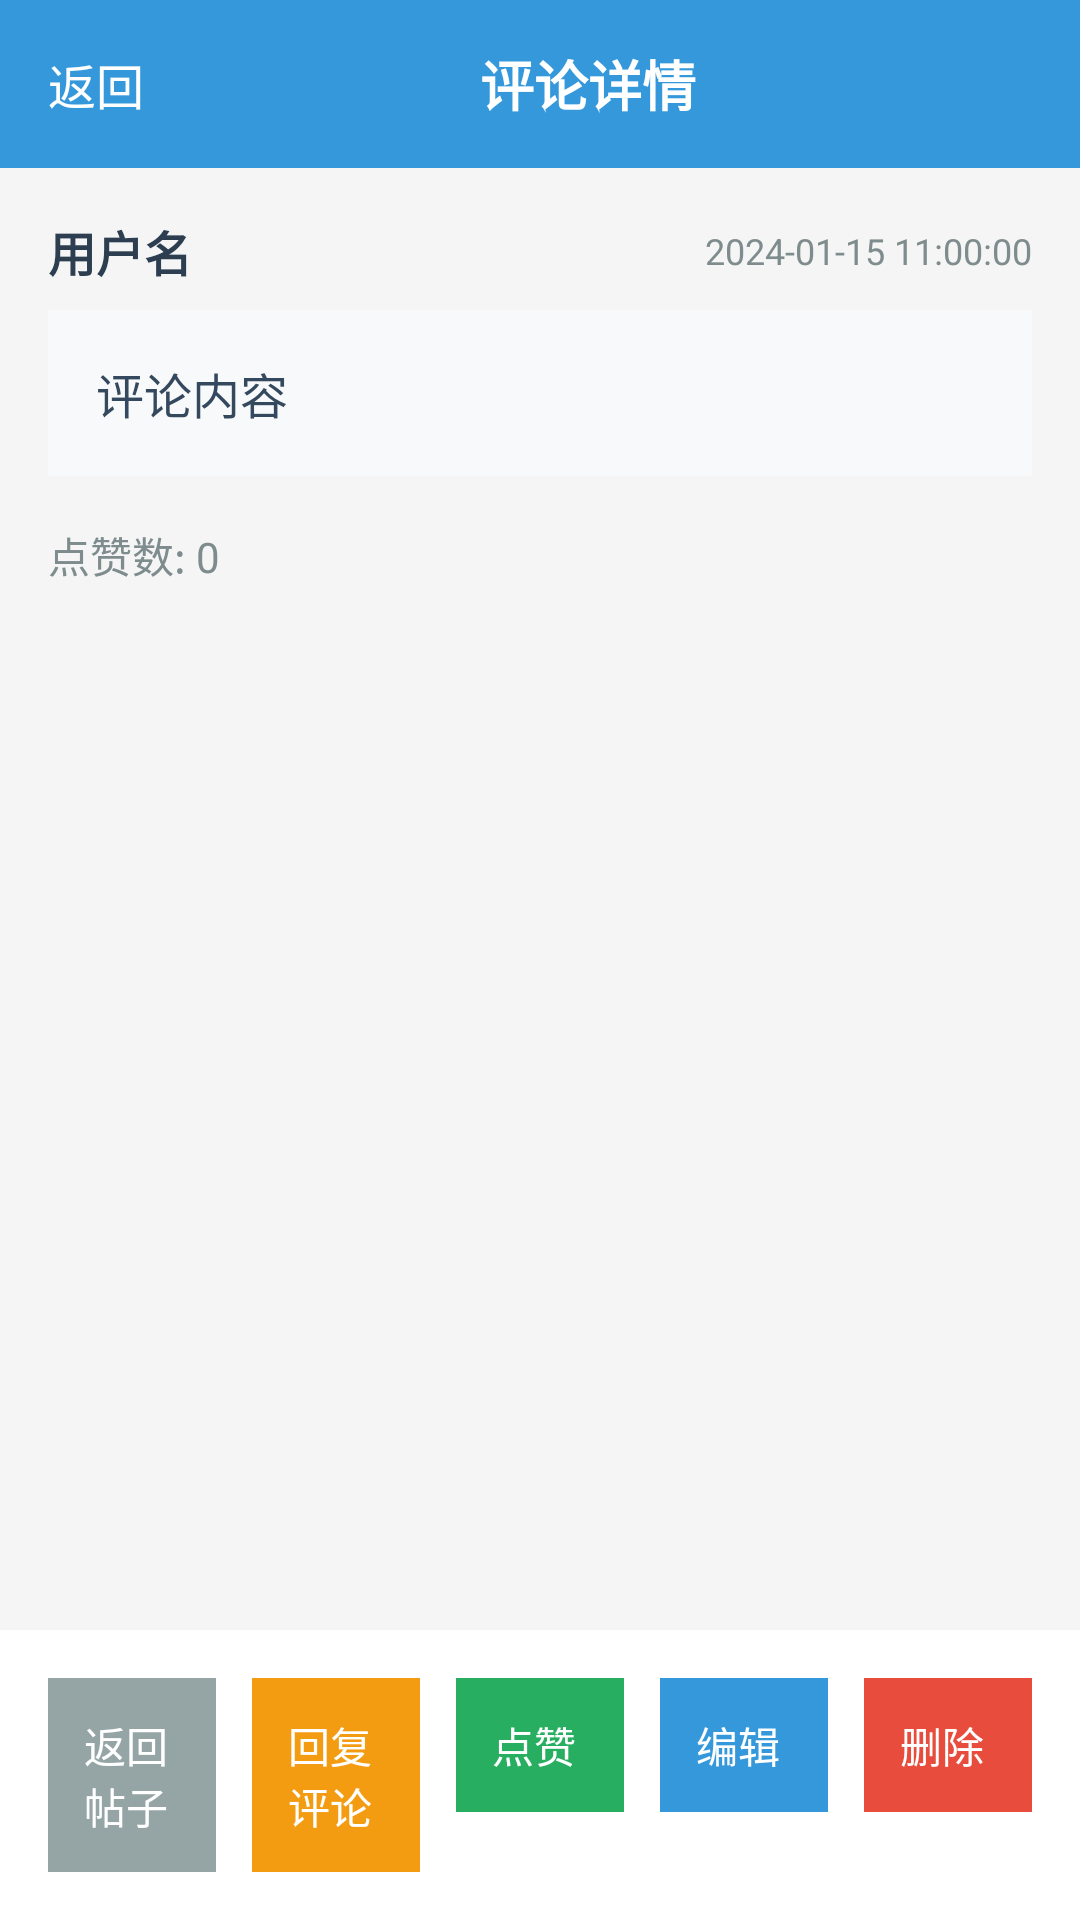

The Android layout XML behind this screen, and the referenced resources:
<!-- AndroidManifest.xml: application theme Theme.MyApplication -->
<!-- res/layout/activity_comment_detail.xml -->
<?xml version="1.0" encoding="utf-8"?>
<LinearLayout xmlns:android="http://schemas.android.com/apk/res/android"
    android:layout_width="match_parent"
    android:layout_height="match_parent"
    android:orientation="vertical"
    android:background="#f5f5f5">

    <LinearLayout
        android:layout_width="match_parent"
        android:layout_height="56dp"
        android:background="#3498db"
        android:orientation="horizontal"
        android:gravity="center_vertical"
        android:paddingLeft="16dp"
        android:paddingRight="16dp">

        <Button
            android:id="@+id/btn_back"
            android:layout_width="wrap_content"
            android:layout_height="wrap_content"
            android:text="返回"
            android:textColor="#ffffff"
            android:background="@null"
            android:textSize="16sp"/>

        <TextView
            android:layout_width="0dp"
            android:layout_height="wrap_content"
            android:layout_weight="1"
            android:text="评论详情"
            android:textColor="#ffffff"
            android:textSize="18sp"
            android:textStyle="bold"
            android:gravity="center"/>
    </LinearLayout>

    <ScrollView
        android:layout_width="match_parent"
        android:layout_height="0dp"
        android:layout_weight="1">

        <LinearLayout
            android:layout_width="match_parent"
            android:layout_height="wrap_content"
            android:orientation="vertical"
            android:padding="16dp">

            <LinearLayout
                android:layout_width="match_parent"
                android:layout_height="wrap_content"
                android:orientation="horizontal"
                android:gravity="center_vertical"
                android:layout_marginBottom="8dp">

                <TextView
                    android:id="@+id/tv_comment_author"
                    android:layout_width="wrap_content"
                    android:layout_height="wrap_content"
                    android:text="用户名"
                    android:textSize="16sp"
                    android:textColor="#2c3e50"
                    android:textStyle="bold"/>

                <TextView
                    android:id="@+id/tv_comment_time"
                    android:layout_width="0dp"
                    android:layout_height="wrap_content"
                    android:layout_weight="1"
                    android:text="2024-01-15 11:00:00"
                    android:textSize="12sp"
                    android:textColor="#7f8c8d"
                    android:gravity="right"/>
            </LinearLayout>

            <LinearLayout
                android:layout_width="match_parent"
                android:layout_height="wrap_content"
                android:background="#f8f9fa"
                android:padding="16dp"
                android:layout_marginBottom="16dp">

                <TextView
                    android:id="@+id/tv_comment_content"
                    android:layout_width="match_parent"
                    android:layout_height="wrap_content"
                    android:text="评论内容"
                    android:textSize="16sp"
                    android:textColor="#34495e"
                    android:lineSpacingExtra="4dp"/>
            </LinearLayout>

            <TextView
                android:id="@+id/tv_like_count"
                android:layout_width="wrap_content"
                android:layout_height="wrap_content"
                android:text="点赞数: 0"
                android:textSize="14sp"
                android:textColor="#7f8c8d"
                android:layout_marginBottom="16dp"/>
        </LinearLayout>
    </ScrollView>

    <LinearLayout
        android:layout_width="match_parent"
        android:layout_height="wrap_content"
        android:orientation="horizontal"
        android:padding="16dp"
        android:background="#ffffff">

        <Button
            android:id="@+id/btn_back_to_post"
            android:layout_width="0dp"
            android:layout_height="wrap_content"
            android:layout_weight="1"
            android:text="返回帖子"
            android:textColor="#ffffff"
            android:background="#95a5a6"
            android:textSize="14sp"
            android:padding="12dp"/>

        <Button
            android:id="@+id/btn_reply"
            android:layout_width="0dp"
            android:layout_height="wrap_content"
            android:layout_weight="1"
            android:text="回复评论"
            android:textColor="#ffffff"
            android:background="#f39c12"
            android:textSize="14sp"
            android:padding="12dp"
            android:layout_marginStart="12dp"/>

        <Button
            android:id="@+id/btn_like"
            android:layout_width="0dp"
            android:layout_height="wrap_content"
            android:layout_weight="1"
            android:text="点赞"
            android:textColor="#ffffff"
            android:background="#27ae60"
            android:textSize="14sp"
            android:padding="12dp"
            android:layout_marginStart="12dp"/>

        <Button
            android:id="@+id/btn_edit"
            android:layout_width="0dp"
            android:layout_height="wrap_content"
            android:layout_weight="1"
            android:text="编辑"
            android:textColor="#ffffff"
            android:background="#3498db"
            android:textSize="14sp"
            android:padding="12dp"
            android:layout_marginStart="12dp"/>

        <Button
            android:id="@+id/btn_delete"
            android:layout_width="0dp"
            android:layout_height="wrap_content"
            android:layout_weight="1"
            android:text="删除"
            android:textColor="#ffffff"
            android:background="#e74c3c"
            android:textSize="14sp"
            android:padding="12dp"
            android:layout_marginStart="12dp"/>
    </LinearLayout>

</LinearLayout>
<!-- resources referenced by this layout -->
<resources>

</resources>
